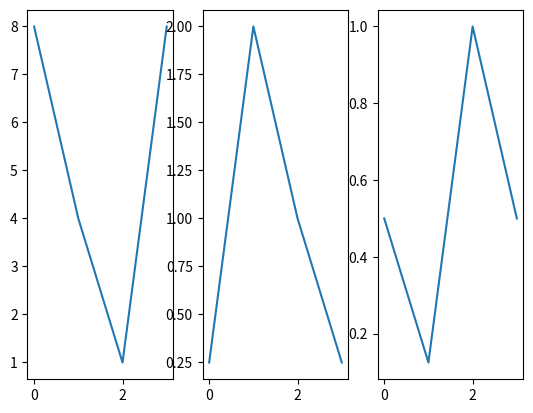

This chart was generated by the following Python code:
import numpy as np
import matplotlib.pyplot as plt

def construct_leslie(N, s_list, f_list):
    if (len(f_list) != N) or (len(s_list) != N-1):
        raise("ValueError")
    L = np.zeros((N, N))
    for j in range(N):
        L[0, j] = f_list[j]
    for i in range(N-1):
        L[i+1, i] = s_list[i]
    return L


N_a1 = 3
s_list_a1 = [0.25, 0.5]
f_list_a1 = [0, 0, 8]
les_a1 = construct_leslie(N_a1, s_list_a1, f_list_a1)
print(les_a1)

X = [1, 1, 1]
X_vals = []

iter = 0
max_iter = 4

iters = [_ for _ in range(max_iter)]

while iter < max_iter:
    X = les_a1 @ X
    X_vals.append(X)
    iter += 1

X_vals = np.array(X_vals)

xs = X_vals[:, 0]
ys = X_vals[:, 1]
zs = X_vals[:, 2]

fig, axs = plt.subplots(1, 3)
ax1, ax2, ax3 = axs
plt.style.use('ggplot')
ax1.plot(iters, xs, label='class1')
ax2.plot(iters, ys, label='class2')
ax3.plot(iters, zs, label='class3')
plt.show()
